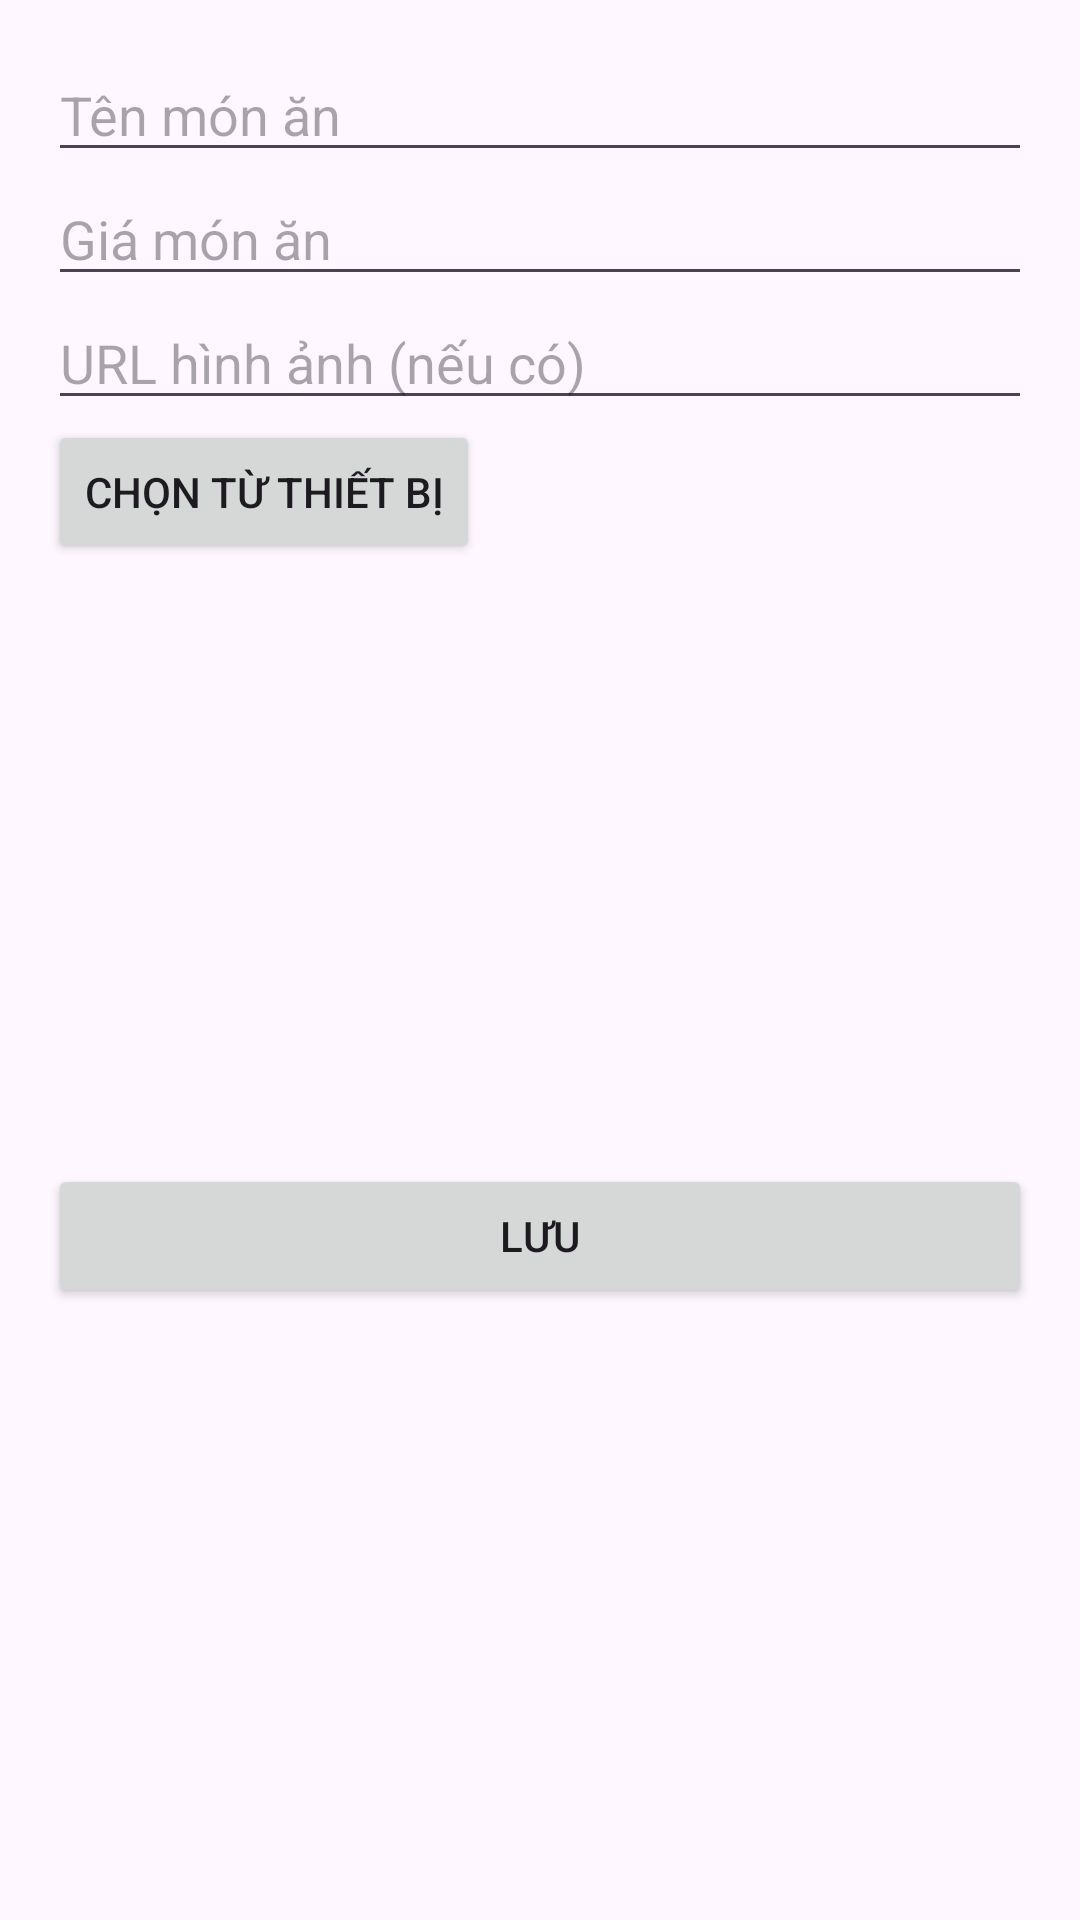

Write the Android layout XML for this screen, with the resource values it uses.
<!-- AndroidManifest.xml: application theme Theme._21A100100228_NghiemVanManh -->
<!-- res/layout/activity_add_food.xml -->
<?xml version="1.0" encoding="utf-8"?>
<LinearLayout
    xmlns:android="http://schemas.android.com/apk/res/android"
    android:layout_width="match_parent"
    android:layout_height="match_parent"
    android:orientation="vertical"
    android:padding="16dp">

    <EditText
        android:id="@+id/etFoodName"
        android:layout_width="match_parent"
        android:layout_height="wrap_content"
        android:hint="Tên món ăn"/>

    <EditText
        android:id="@+id/etFoodPrice"
        android:layout_width="match_parent"
        android:layout_height="wrap_content"
        android:hint="Giá món ăn"
        android:inputType="numberDecimal"/>

    <EditText
        android:id="@+id/etImageUrl"
        android:layout_width="match_parent"
        android:layout_height="wrap_content"
        android:hint="URL hình ảnh (nếu có)"/>

    <Button
        android:id="@+id/btnPickImage"
        android:layout_width="wrap_content"
        android:layout_height="wrap_content"
        android:text="Chọn từ thiết bị"/>

    <ImageView
        android:id="@+id/ivPreview"
        android:layout_width="200dp"
        android:layout_height="200dp"
        android:layout_gravity="center"
        android:scaleType="centerCrop"
        android:src="@mipmap/ic_launcher"/>

    <Button
        android:id="@+id/btnSave"
        android:layout_width="match_parent"
        android:layout_height="wrap_content"
        android:text="Lưu"/>
</LinearLayout>
<!-- resources referenced by this layout -->
<resources>
  <style name="Theme._21A100100228_NghiemVanManh" parent="Base.Theme._21A100100228_NghiemVanManh" />
  <style name="Base.Theme._21A100100228_NghiemVanManh" parent="Theme.Material3.DayNight.NoActionBar">
          
          
      </style>
</resources>
